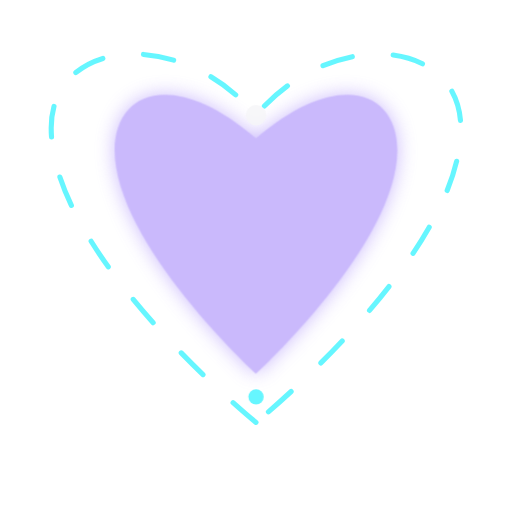
t = 0.00 s
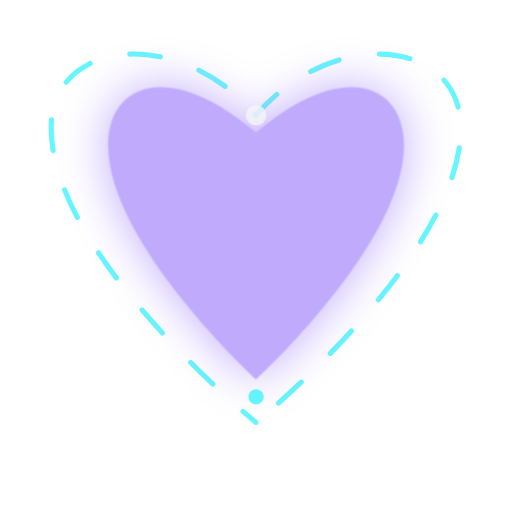
t = 1.67 s
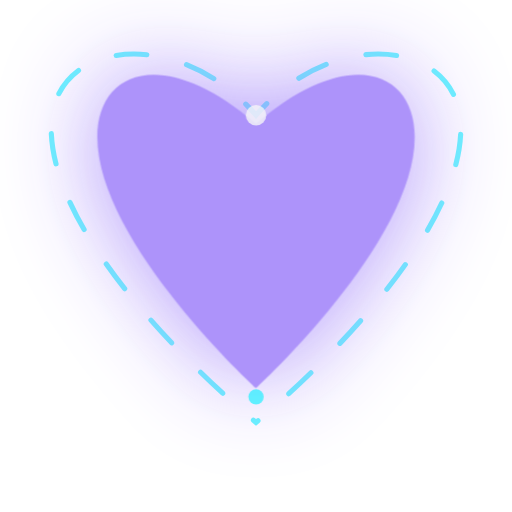
t = 3.33 s
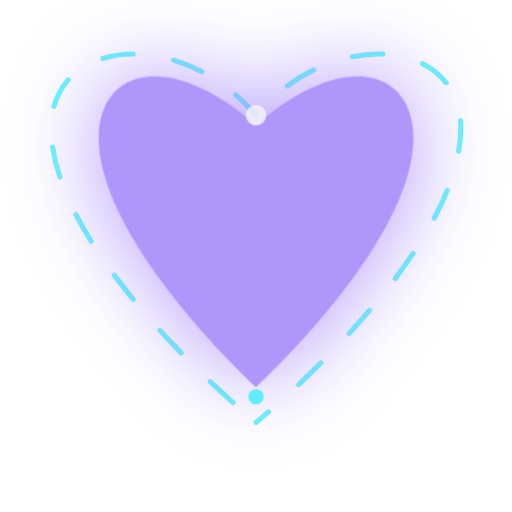
t = 5.00 s
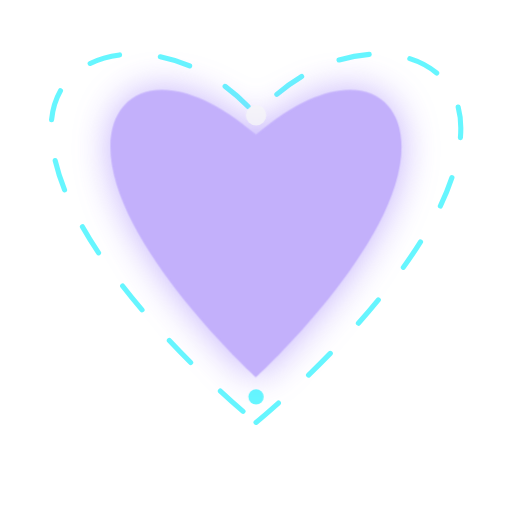
t = 6.67 s
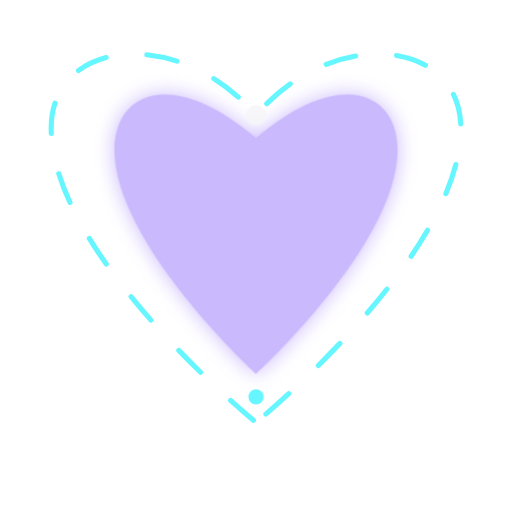
t = 8.33 s

The animated SVG that drew these frames (rendered in a browser with its animation timeline set to each time). Animation: 2 CSS @keyframes rules; frames cover the first 8.33 s, repeats indefinitely.

<svg xmlns="http://www.w3.org/2000/svg" viewBox="0 0 200 200" width="100%" height="100%" role="img" aria-label="LOVE Heart animated icon">
  <title>LOVE Heart</title>
  <desc>A geometric pulsing heart with an infinity-loop outline representing the care economy.</desc>
  <style>
    .lv-path-s { fill: none; stroke: var(--p31-accent, #00F0FF); stroke-width: 2; stroke-linecap: round; }
    .lv-dash { stroke-dasharray: 12 16; animation: lvFlow 20s infinite linear; }
    .lv-glow-p { fill: var(--p31-accent-violet, #A78BFA); transform-origin: 100px 100px; animation: lvBreath 4s infinite alternate ease-in-out; }
    .lv-dot-n { fill: var(--p31-text, #F5F5F7); opacity: 0.8; }
    @keyframes lvBreath { 0% { transform: scale(0.92); opacity: 0.6; filter: drop-shadow(0 0 4px var(--p31-accent-violet, #A78BFA)); } 100% { transform: scale(1.04); opacity: 0.95; filter: drop-shadow(0 0 20px var(--p31-accent-violet, #A78BFA)); } }
    @keyframes lvFlow { to { stroke-dashoffset: 400; } }
    @media (prefers-reduced-motion: reduce) { .lv-glow-p, .lv-dash { animation: none; } .lv-glow-p { transform: scale(1); opacity: 0.8; } .lv-dash { stroke-dashoffset: 0; } }
  </style>
  <path d="M100 165 C 100 165, 20 100, 20 50 C 20 15, 70 10, 100 45 C 130 10, 180 15, 180 50 C 180 100, 100 165, 100 165 Z" class="lv-path-s lv-dash" opacity="0.6"/>
  <path d="M100 150 C 100 150, 40 95, 40 55 C 40 30, 65 20, 100 50 C 135 20, 160 30, 160 55 C 160 95, 100 150, 100 150 Z" class="lv-glow-p"/>
  <circle cx="100" cy="45" r="4" class="lv-dot-n"/>
  <circle cx="100" cy="155" r="3" fill="var(--p31-accent, #00F0FF)" opacity="0.6"/>
</svg>
